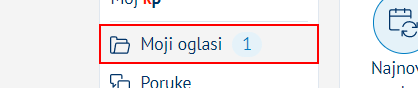
Workflow: Delete Product

Step 1: click on the link 'Moji oglasi*' in window 'KupujemProdajem' (chrome.exe)

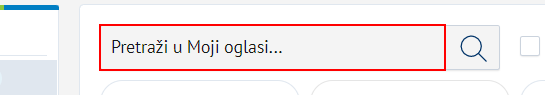
Step 2: type "[dt_dataTable.Rows(0)(1).ToString+ "[k(enter)]"]" into the text box 'keywords' in window 'Moji oglasi - KupujemProdajem' (chrome.exe)

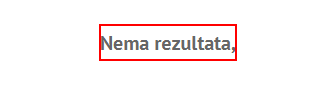
Step 3: find the paragraph 'Nema rezultata,' in window 'Moji oglasi - KupujemProdajem' (chrome.exe)

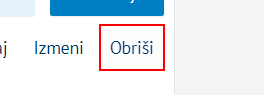
Step 4 [then]: click on the button 'Obriši' in window 'Moji oglasi - KupujemProdajem' (chrome.exe)

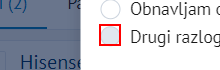
Step 5: click on the element in window 'Moji oglasi - KupujemProdajem' (chrome.exe)

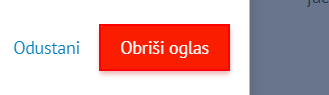
Step 6: click on the button 'Obriši oglas' in window 'Moji oglasi - KupujemProdajem' (chrome.exe)
